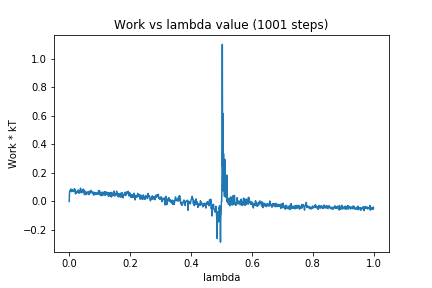

Values plotted in this chart, from the file beside it:
0, 0.0
1, 0.06368
2, 0.07264
3, 0.07219
4, 0.08069
5, 0.07743
6, 0.08756
7, 0.07089
8, 0.06837
9, 0.07238
10, 0.08286
11, 0.07528
12, 0.07558
13, 0.07536
14, 0.06977
15, 0.07175
16, 0.07615
17, 0.08951
18, 0.07985
19, 0.08286
20, 0.05497
21, 0.05396
22, 0.05842
23, 0.05612
24, 0.05909
25, 0.07175
26, 0.07028
27, 0.0659
28, 0.07203
29, 0.07869
30, 0.07984
31, 0.0726
32, 0.05697
33, 0.07115
34, 0.06456
35, 0.07508
36, 0.06453
37, 0.09336
38, 0.08025
39, 0.07333
40, 0.06029
41, 0.06902
42, 0.06522
43, 0.07894
44, 0.08256
45, 0.08379
46, 0.06804
47, 0.08576
48, 0.07029
49, 0.06799
50, 0.04792
51, 0.07406
52, 0.06536
53, 0.06442
54, 0.06295
55, 0.04744
56, 0.0513
57, 0.06448
58, 0.05218
59, 0.06315
60, 0.06306
... 940 more rows
